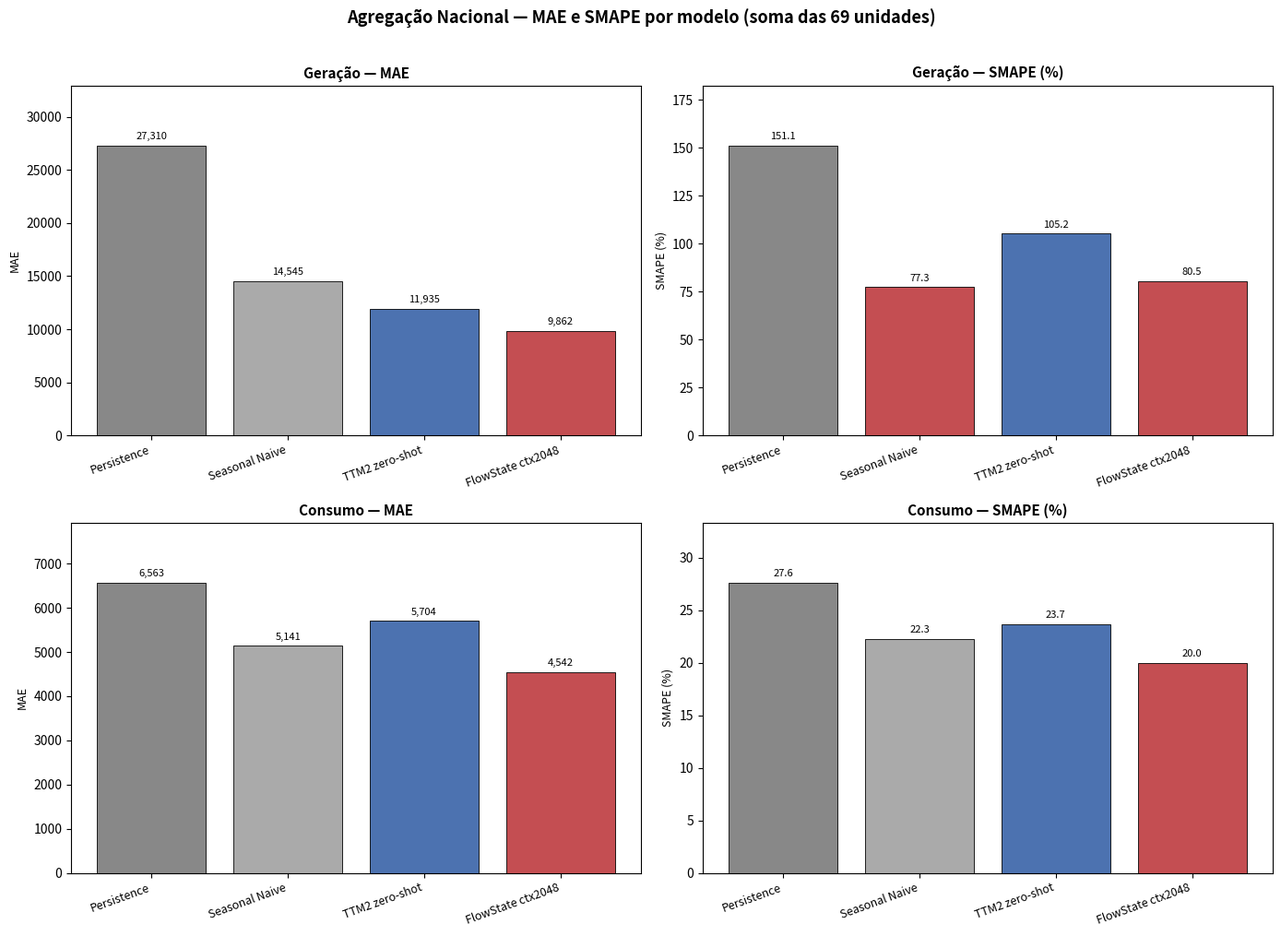

Here is the Python script that generated this plot:
"""
Figure for section 3.4 — National Aggregation (4 models × 2 targets × 2 metrics)
"""

import matplotlib.pyplot as plt
import pandas as pd
from pathlib import Path
import numpy as np

OUTPUT_DIR = Path("results/figures")
OUTPUT_DIR.mkdir(parents=True, exist_ok=True)

data = {
    "model": ["Persistence", "Seasonal Naive", "TTM2 zero-shot", "FlowState ctx2048"],
    "export_mae": [27310, 14545, 11935, 9862],
    "export_smape": [151.1, 77.3, 105.2, 80.5],
    "import_mae": [6563, 5141, 5704, 4542],
    "import_smape": [27.6, 22.3, 23.7, 20.0],
}

df = pd.DataFrame(data)
models = df["model"].tolist()
best_idx = {"export_mae": 3, "export_smape": 1, "import_mae": 3, "import_smape": 3}

colors_base = ["#888888", "#aaaaaa", "#4c72b0", "#c44e52"]

fig, axes = plt.subplots(2, 2, figsize=(14, 10))

configs = [
    (axes[0, 0], "export_mae", "Geração — MAE"),
    (axes[0, 1], "export_smape", "Geração — SMAPE (%)"),
    (axes[1, 0], "import_mae", "Consumo — MAE"),
    (axes[1, 1], "import_smape", "Consumo — SMAPE (%)"),
]

for ax, col, title in configs:
    vals = df[col].values
    bar_colors = []
    for i in range(len(models)):
        if i == best_idx.get(col):
            bar_colors.append("#c44e52")
        elif i == 0:
            bar_colors.append("#888888")
        elif i == 1:
            bar_colors.append("#aaaaaa")
        elif i == 2:
            bar_colors.append("#4c72b0")
        else:
            bar_colors.append(colors_base[i])

    bars = ax.bar(range(len(models)), vals, color=bar_colors, edgecolor="black", linewidth=0.6)
    ax.set_xticks(range(len(models)))
    ax.set_xticklabels(models, rotation=20, ha="right", fontsize=9)
    ax.set_title(title, fontsize=11, fontweight="bold")
    ax.set_ylabel("MAE" if "mae" in col else "SMAPE (%)", fontsize=9)

    for bar, v in zip(bars, vals):
        ax.text(bar.get_x() + bar.get_width() / 2,
                bar.get_height() + max(vals) * 0.015,
                f"{v:,.0f}" if "mae" in col else f"{v:.1f}",
                ha="center", va="bottom", fontsize=8)

    ymin, ymax = ax.get_ylim()
    ax.set_ylim(0, ymax * 1.15)

fig.suptitle("Agregação Nacional — MAE e SMAPE por modelo (soma das 69 unidades)",
             fontsize=13, fontweight="bold", y=1.01)
fig.tight_layout()
path = OUTPUT_DIR / "03_national_comparison.png"
fig.savefig(path, bbox_inches="tight", dpi=200)
plt.close(fig)
print(f"Saved: {path}")
